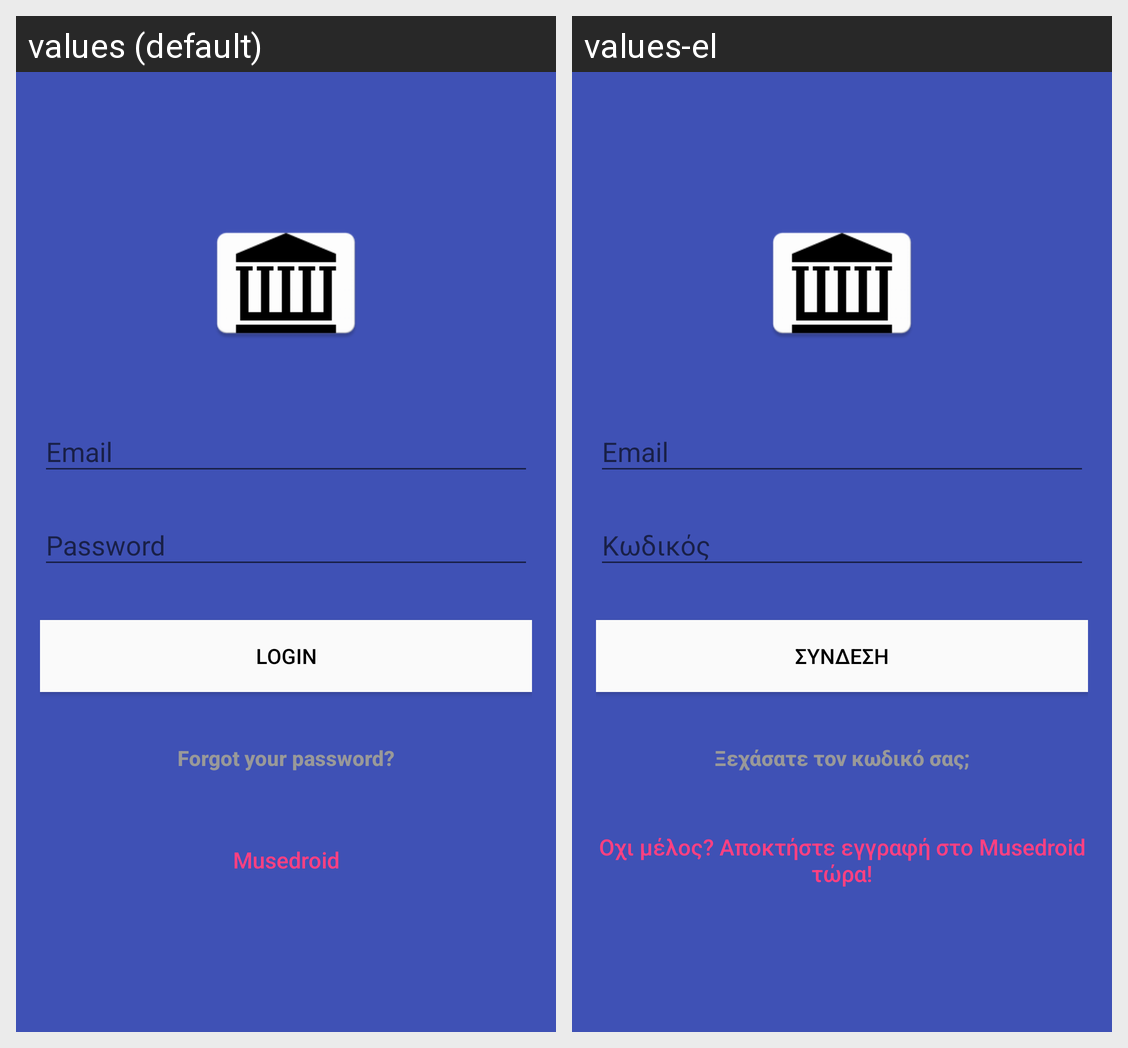

Locale-by-locale string values for the Android screen shown in this grid:
Android screen res/layout/activity_login.xml rendered under 2 locales, left to right: values (default), values-el. Device: Nexus 5 (rendered at 1080×1920; each locale shown at half size, 540×960, under a caption strip naming it); theme AppTheme.
Strings drawn on this screen, with the default value and each locale's value (text and hints the layout hard-codes, and strings that could not be matched under every locale, appear in the picture but are not listed):

btn_login
  values: LOGIN
  values-el: ΣΥΝΔΕΣΗ

btn_forgot_password
  values: Forgot your password?
  values-el: Ξεχάσατε τον κωδικό σας;

btn_link_to_register
  values: Musedroid
  values-el: Οχι μέλος? Αποκτήστε εγγραφή στο Musedroid τώρα!
